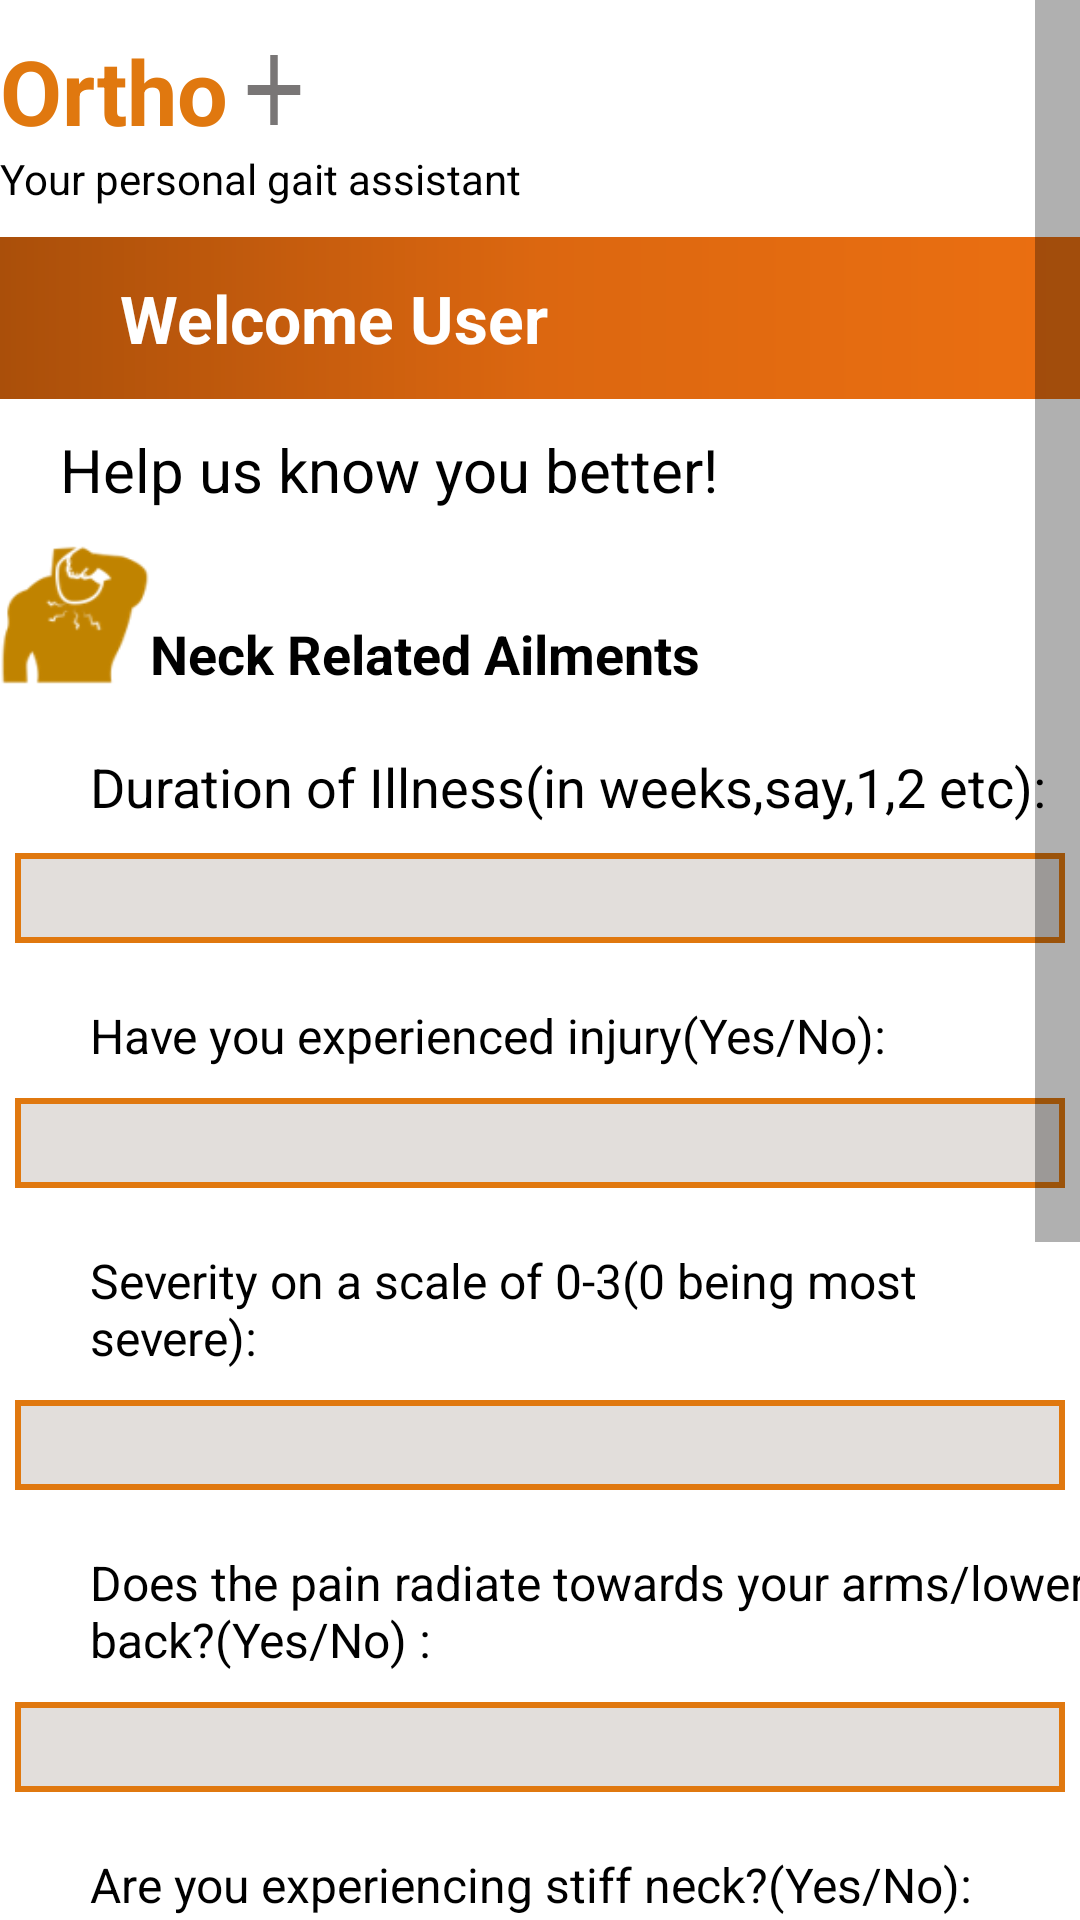

The Android layout XML behind this screen, and the referenced resources:
<!-- AndroidManifest.xml: application theme Theme.GaitAnalyzer20 -->
<!-- res/layout/neck_ailment.xml -->
<?xml version="1.0" encoding="utf-8"?>
<ScrollView xmlns:android="http://schemas.android.com/apk/res/android"
    xmlns:app="http://schemas.android.com/apk/res-auto"
    xmlns:tools="http://schemas.android.com/tools"
    android:layout_width="match_parent"
    android:layout_height="match_parent"

    android:scrollbarSize="15sp"
    android:scrollbarDefaultDelayBeforeFade="5"
    android:scrollbarAlwaysDrawHorizontalTrack="true"
    android:scrollbarAlwaysDrawVerticalTrack="true"

    tools:context=".Neck_ailment">
    <LinearLayout xmlns:android="http://schemas.android.com/apk/res/android"
        xmlns:tools="http://schemas.android.com/tools"
        xmlns:app="http://schemas.android.com/apk/res-auto"
        android:layout_width="match_parent"
        android:layout_height="match_parent"
        android:orientation="vertical"
        tools:context=".Neck_ailment">


        <LinearLayout
            android:layout_width="match_parent"
            android:layout_height="40dp"
            android:layout_marginTop="10dp">

            <TextView
                android:layout_width="wrap_content"
                android:layout_height="match_parent"
                android:textSize="30dp"
                android:text="@string/app_name"

                android:id="@+id/textView2"
                android:textColor="#E0780F"
                android:textStyle="bold"
                android:textAlignment="center"
                android:gravity="center"/>
            <ImageView
                android:layout_width="30dp"
                android:layout_height="40dp"
                android:background="@drawable/ic_baseline_add_24"/>



        </LinearLayout>
        <TextView
            android:layout_width="match_parent"
            android:layout_height="wrap_content"
            android:textColor="#000"
            android:text="Your personal gait assistant"/>
        <LinearLayout
            android:layout_width="match_parent"
            android:layout_height="54dp"
            android:layout_marginTop="10dp"
            android:background="@drawable/gradient_bg">
            <ImageView
                android:id="@+id/imageView1"
                android:layout_width="40dp"
                android:layout_height="match_parent"
                android:layout_gravity="left"
                app:srcCompat="@drawable/ic_baseline_menu_24" />

            <TextView
                android:id="@+id/textView"
                android:layout_width="330dp"
                android:textSize="22dp"
                android:gravity="fill_vertical"
                android:textColor="#fff"
                android:textStyle="bold"
                android:layout_height="match_parent"
                android:text="@string/welcome_msg" />

            <ImageView
                android:id="@+id/imageView2"
                android:layout_width="40dp"
                android:layout_height="match_parent"
                android:layout_gravity="right"
                app:srcCompat="@drawable/ic_baseline_account_circle_24" />
        </LinearLayout>
        <TextView
            android:id="@+id/textView6"
            android:layout_width="match_parent"
            android:layout_height="wrap_content"
            android:textColor="#000"
            android:layout_marginTop="10dp"
            android:layout_marginLeft="20dp"
            android:textSize="20sp"
            android:text="@string/top_msg" />
        <LinearLayout
            android:layout_width="match_parent"
            android:layout_height="wrap_content"
            android:layout_marginTop="10dp">
            <ImageView
                android:layout_width="50dp"
                android:layout_height="50dp"
                android:background="@drawable/neck"/>
            <TextView
                android:layout_width="match_parent"
                android:layout_height="wrap_content"
                android:text="@string/neck_topic"
                android:textColor="#000"
                android:layout_gravity="bottom"
                android:textStyle="bold"
                android:textSize="18dp"/>



        </LinearLayout>

        <TextView
            android:id="@+id/textView13"
            android:layout_width="350dp"
            android:layout_height="wrap_content"
            android:layout_marginLeft="30dp"
            android:textColor="#000"
            android:layout_marginTop="20dp"
            android:textSize="18dp"
            android:text="@string/onset_ill" />

        <EditText
            android:id="@+id/illnes_duration1"
            android:layout_width="350dp"
            android:layout_gravity="center"
            android:background="@drawable/rect_ip_style"
            android:layout_height="30dp"
            android:ems="10"
            android:layout_marginTop="10dp"
            android:inputType="number" />
        <TextView
            android:id="@+id/textView7"
            android:layout_width="match_parent"
            android:layout_height="wrap_content"
            android:layout_marginLeft="30dp"
            android:textColor="#000"
            android:layout_marginTop="20dp"
            android:textSize="16sp"
            android:text="@string/neck_q1" />

        <EditText
            android:id="@+id/neck_ans1"
            android:layout_width="350dp"
            android:layout_gravity="center"
            android:background="@drawable/rect_ip_style"
            android:layout_height="30dp"
            android:ems="10"
            android:layout_marginTop="10dp"
            android:inputType="text"
            />

        <TextView
            android:id="@+id/textView8"
            android:layout_marginLeft="30dp"
            android:layout_width="match_parent"
            android:layout_height="wrap_content"
            android:textColor="#000"
            android:layout_marginTop="20dp"
            android:textSize="16dp"
            android:text="@string/neck_q2" />

        <EditText
            android:id="@+id/neck_ans2"
            android:layout_width="350dp"
            android:layout_gravity="center"
            android:layout_marginTop="10dp"
            android:background="@drawable/rect_ip_style"
            android:layout_height="30dp"
            android:ems="10"
            android:inputType="number" />

        <TextView
            android:id="@+id/textView9"
            android:layout_width="350dp"
            android:layout_height="wrap_content"
            android:layout_marginLeft="30dp"
            android:textColor="#000"
            android:textSize="16dp"
            android:layout_marginTop="20dp"
            android:text="@string/neck_q3"/>

        <EditText
            android:id="@+id/neck_ans3"
            android:layout_width="350dp"
            android:layout_gravity="center"
            android:background="@drawable/rect_ip_style"
            android:layout_height="30dp"
            android:ems="10"
            android:layout_marginTop="10dp"
            android:inputType="text" />

        <TextView
            android:id="@+id/textView10"
            android:layout_width="350dp"
            android:layout_height="wrap_content"
            android:layout_marginLeft="30dp"
            android:textColor="#000"
            android:layout_marginTop="20dp"
            android:textSize="16dp"
            android:text="@string/neck_q4" />

        <EditText
            android:id="@+id/neck_ans4"
            android:layout_width="350dp"
            android:layout_gravity="center"
            android:background="@drawable/rect_ip_style"
            android:layout_height="30dp"
            android:ems="10"
            android:layout_marginTop="10dp"
            android:inputType="text" />

        <TextView
            android:id="@+id/textView11"
            android:layout_width="match_parent"
            android:layout_height="wrap_content"
            android:textColor="#000"
            android:layout_marginLeft="30dp"
            android:layout_marginTop="20dp"
            android:textSize="16dp"
            android:text="@string/neck_q5" />

        <EditText
            android:id="@+id/neck_ans5"
            android:layout_width="350dp"
            android:layout_gravity="center"
            android:background="@drawable/rect_ip_style"
            android:layout_height="30dp"
            android:ems="10"
            android:layout_marginTop="10dp"
            android:inputType="text"/>

        <TextView
            android:id="@+id/textView12"
            android:layout_width="match_parent"
            android:layout_height="wrap_content"
            android:textColor="#000"
            android:layout_marginLeft="30dp"
            android:layout_marginTop="20dp"
            android:textSize="16dp"
            android:text="@string/doctor" />

        <EditText
            android:id="@+id/neck_ans6"
            android:layout_width="350dp"
            android:layout_gravity="center"
            android:background="@drawable/rect_ip_style"
            android:layout_height="30dp"
            android:ems="10"
            android:layout_marginTop="10dp"
            android:inputType="text"/>

        <androidx.appcompat.widget.AppCompatButton
            android:id="@+id/Choose_pic_neck"
            android:layout_width="200dp"
            android:layout_marginTop="20dp"
            android:layout_height="20dp"
            android:textColor="#000"
            android:textSize="10dp"
            android:background="#E2DEDB"
            android:layout_gravity="center"
            android:text="Upload your Picture" />

        <androidx.appcompat.widget.AppCompatButton
            android:id="@+id/button9"
            android:layout_width="300dp"
            android:layout_marginTop="40dp"
            android:layout_height="wrap_content"
            android:layout_gravity="center"
            android:textColor="#FFF"
            android:textSize="18sp"
            android:text="@string/button_next"
            android:background="@drawable/button_style"
            />

    </LinearLayout>
</ScrollView>
<!-- resources referenced by this layout -->
<resources>
  <!-- drawable button_style (drawable) -->
  <?xml version="1.0" encoding="utf-8"?>
  <shape xmlns:android="http://schemas.android.com/apk/res/android" android:shape="rectangle">
      <stroke
          android:width="1dp"
          android:color="#e87723"
          />
      <corners android:radius="20dp"/>
      <solid android:color ="#E0780F"/>
  </shape>
  <!-- drawable gradient_bg (drawable) -->
  <?xml version="1.0" encoding="utf-8"?>
  <shape
      android:shape = "rectangle"
      xmlns:android = "http://schemas.android.com/apk/res/android" >
  
      <gradient
          android:startColor = "#aa4f0a"
          android:centerColor = "#dc6710"
          android:endColor = "#eb6f11"
          android:type = "linear" />
  </shape>
  <!-- drawable ic_baseline_add_24 (drawable) -->
  <vector android:height="18dp" android:tint="#797676"
      android:viewportHeight="24" android:viewportWidth="24"
      android:width="18dp" xmlns:android="http://schemas.android.com/apk/res/android">
      <path android:fillColor="@android:color/white" android:pathData="M19,13h-6v6h-2v-6H5v-2h6V5h2v6h6v2z"/>
  </vector>
  <!-- drawable neck: png bitmap (drawable, 4098 bytes) -->
  <!-- drawable rect_ip_style (drawable) -->
  <?xml version="1.0" encoding="utf-8"?>
  <shape xmlns:android="http://schemas.android.com/apk/res/android" android:shape="rectangle">
      <stroke
          android:width="2dp"
          android:color="#E0780F"
          />
      <solid android:color="#E2DEDB"></solid>
      <padding android:left="10dp"></padding>
  
  </shape>
  <string name="app_name">Ortho</string>
  <string name="button_next">Next </string>
  <string name="doctor">Have you seen a doctor before?(Yes/No): </string>
  <string name="neck_q1">Have you experienced injury(Yes/No):</string>
  <string name="neck_q2">Severity on a scale of 0-3(0 being most severe): </string>
  <string name="neck_q3">Does the pain radiate towards your arms/lower back?(Yes/No) : </string>
  <string name="neck_q4">Are you experiencing stiff neck?(Yes/No): </string>
  <string name="neck_q5">Have headache,numbness or tingling?(Yes/No): </string>
  <string name="neck_topic">Neck Related Ailments</string>
  <string name="onset_ill">Duration of Illness(in weeks,say,1,2 etc):  </string>
  <string name="top_msg">Help us know you better!</string>
  <string name="welcome_msg">Welcome User</string>
  <style name="Theme.GaitAnalyzer20" parent="Theme.MaterialComponents.DayNight.DarkActionBar">
          
          <item name="colorPrimary">@color/purple_500</item>
          <item name="colorPrimaryVariant">@color/purple_700</item>
          <item name="colorOnPrimary">@color/white</item>
          
          <item name="colorSecondary">@color/teal_200</item>
          <item name="colorSecondaryVariant">@color/teal_700</item>
          <item name="colorOnSecondary">@color/black</item>
          
          <item name="android:statusBarColor" tools:targetApi="l">?attr/colorPrimaryVariant</item>
          
      </style>
  <!-- not gathered from this repository: default colours our renderer supplied (Android Studio template values) -->
  <color name="purple_500">#FF6200EE</color>
  <color name="purple_700">#FF3700B3</color>
  <color name="teal_200">#FF03DAC5</color>
  <color name="teal_700">#FF018786</color>
  <color name="black">#FF000000</color>
  <color name="white">#FFFFFFFF</color>
</resources>
